Image classification data set "patches" (AlbertoPresta/Thesis on GitHub). Class labels (28): Amandinea punctata, Arthonia radiata, Caloplaca cerina, Candelariella reflexa, Candelariella xanthostigma, Chrysothrix candelaris, Diploicia canescens, Flavoparmelia caperata, Gyalolechia flavorubescens, Hyperphyscia adglutinata, Lecanora argentata, Lecanora carpinea, Lecanora chlarotera, Lecidella elaeochroma, Melanelixia glabratula, Parmotrema chinense, Pertusaria amara, Pertusaria pertusa, Phaeophyscia orbicularis, Physcia biziana, Physconia grisea, Punctelia subrudecta, Ramalina farinacea, Ramalina fastigiata, Xanthomendoza fallax, Xanthomendoza fulva, flavoparmenia soredians, rinodina sophonens.

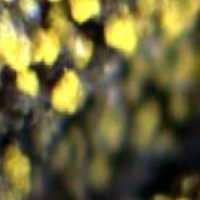
Label: Candelariella xanthostigma

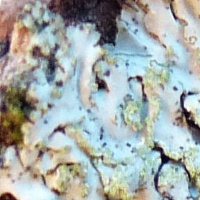
Label: Phaeophyscia orbicularis

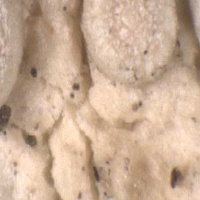
Label: Lecanora carpinea

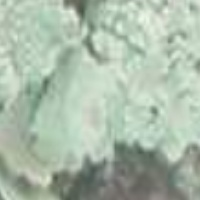
Label: flavoparmenia soredians

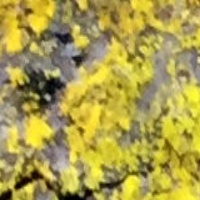
Label: Chrysothrix candelaris

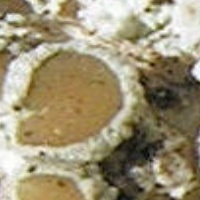
Label: Lecanora chlarotera
